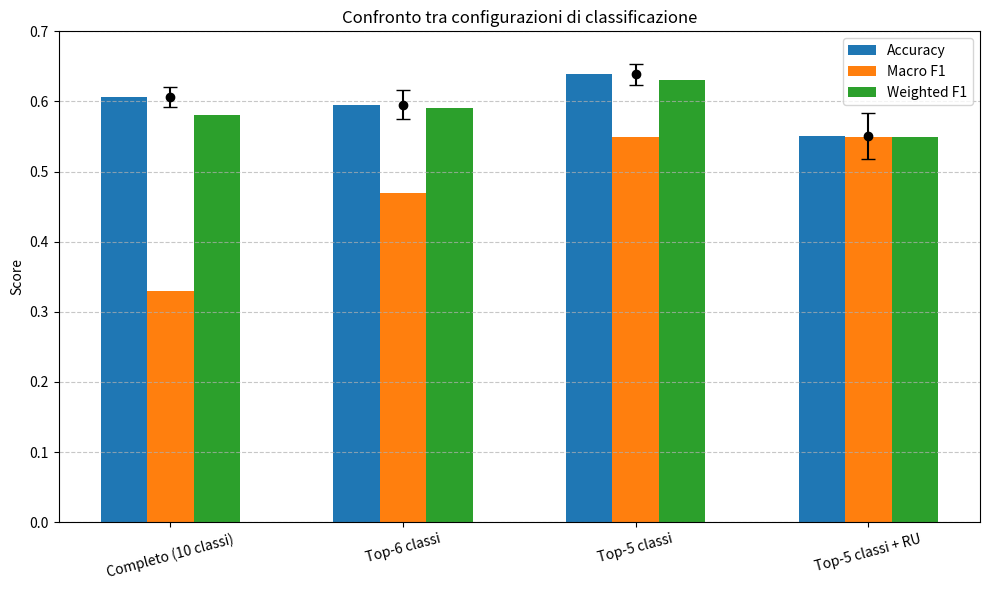

Generate this figure with matplotlib:
import matplotlib.pyplot as plt
import numpy as np


configs = ["Completo (10 classi)", "Top-6 classi", "Top-5 classi", "Top-5 classi + RU"]

# Reordered arrays to match: 10, 6, 5, 5 random undersampling
accuracy = [0.6065, 0.5956, 0.6385, 0.5510]
macro_f1 = [0.33, 0.47, 0.55, 0.55]
weighted_f1 = [0.58, 0.59, 0.63, 0.55]
std_cv = [0.0145, 0.0208, 0.0146, 0.0324]

x = np.arange(len(configs))
width = 0.2

fig, ax = plt.subplots(figsize=(10, 6))
bars1 = ax.bar(x - width, accuracy, width, label="Accuracy")
bars2 = ax.bar(x, macro_f1, width, label="Macro F1")
bars3 = ax.bar(x + width, weighted_f1, width, label="Weighted F1")

for i, std in enumerate(std_cv):
    ax.errorbar(x[i], accuracy[i], yerr=std, fmt="o", color="black", capsize=5)

ax.set_ylabel("Score")
ax.set_title("Confronto tra configurazioni di classificazione")
ax.set_xticks(x)
ax.set_xticklabels(configs, rotation=15)
ax.set_ylim(0, 0.7)
ax.legend()
ax.grid(True, axis="y", linestyle="--", alpha=0.7)

plt.tight_layout()
plt.show()
